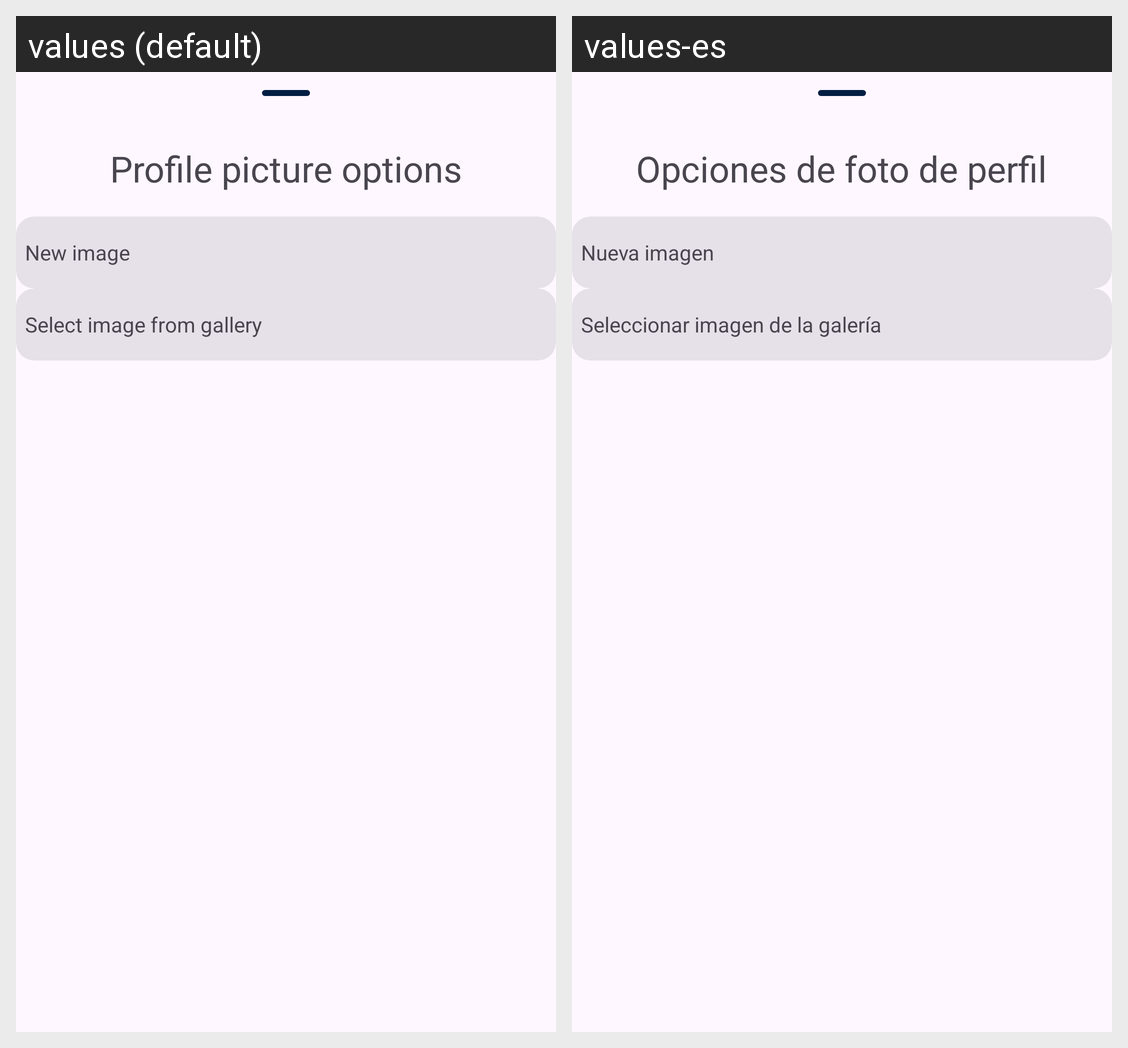

Strings drawn on this Android screen and how each of the app's shown locales translates them:
Android screen res/layout/fragment_profile_picture_modal.xml rendered under 2 locales, left to right: values (default), values-es. Device: Nexus 5 (rendered at 1080×1920; each locale shown at half size, 540×960, under a caption strip naming it); theme Theme.ParcialTp3Ort.
Strings drawn on this screen, with the default value and each locale's value (text and hints the layout hard-codes, and strings that could not be matched under every locale, appear in the picture but are not listed):

profile_modal_title
  values: Profile picture options
  values-es: Opciones de foto de perfil

profile_picture_change
  values: New image
  values-es: Nueva imagen

profile_picture_select
  values: Select image from gallery
  values-es: Seleccionar imagen de la galería
